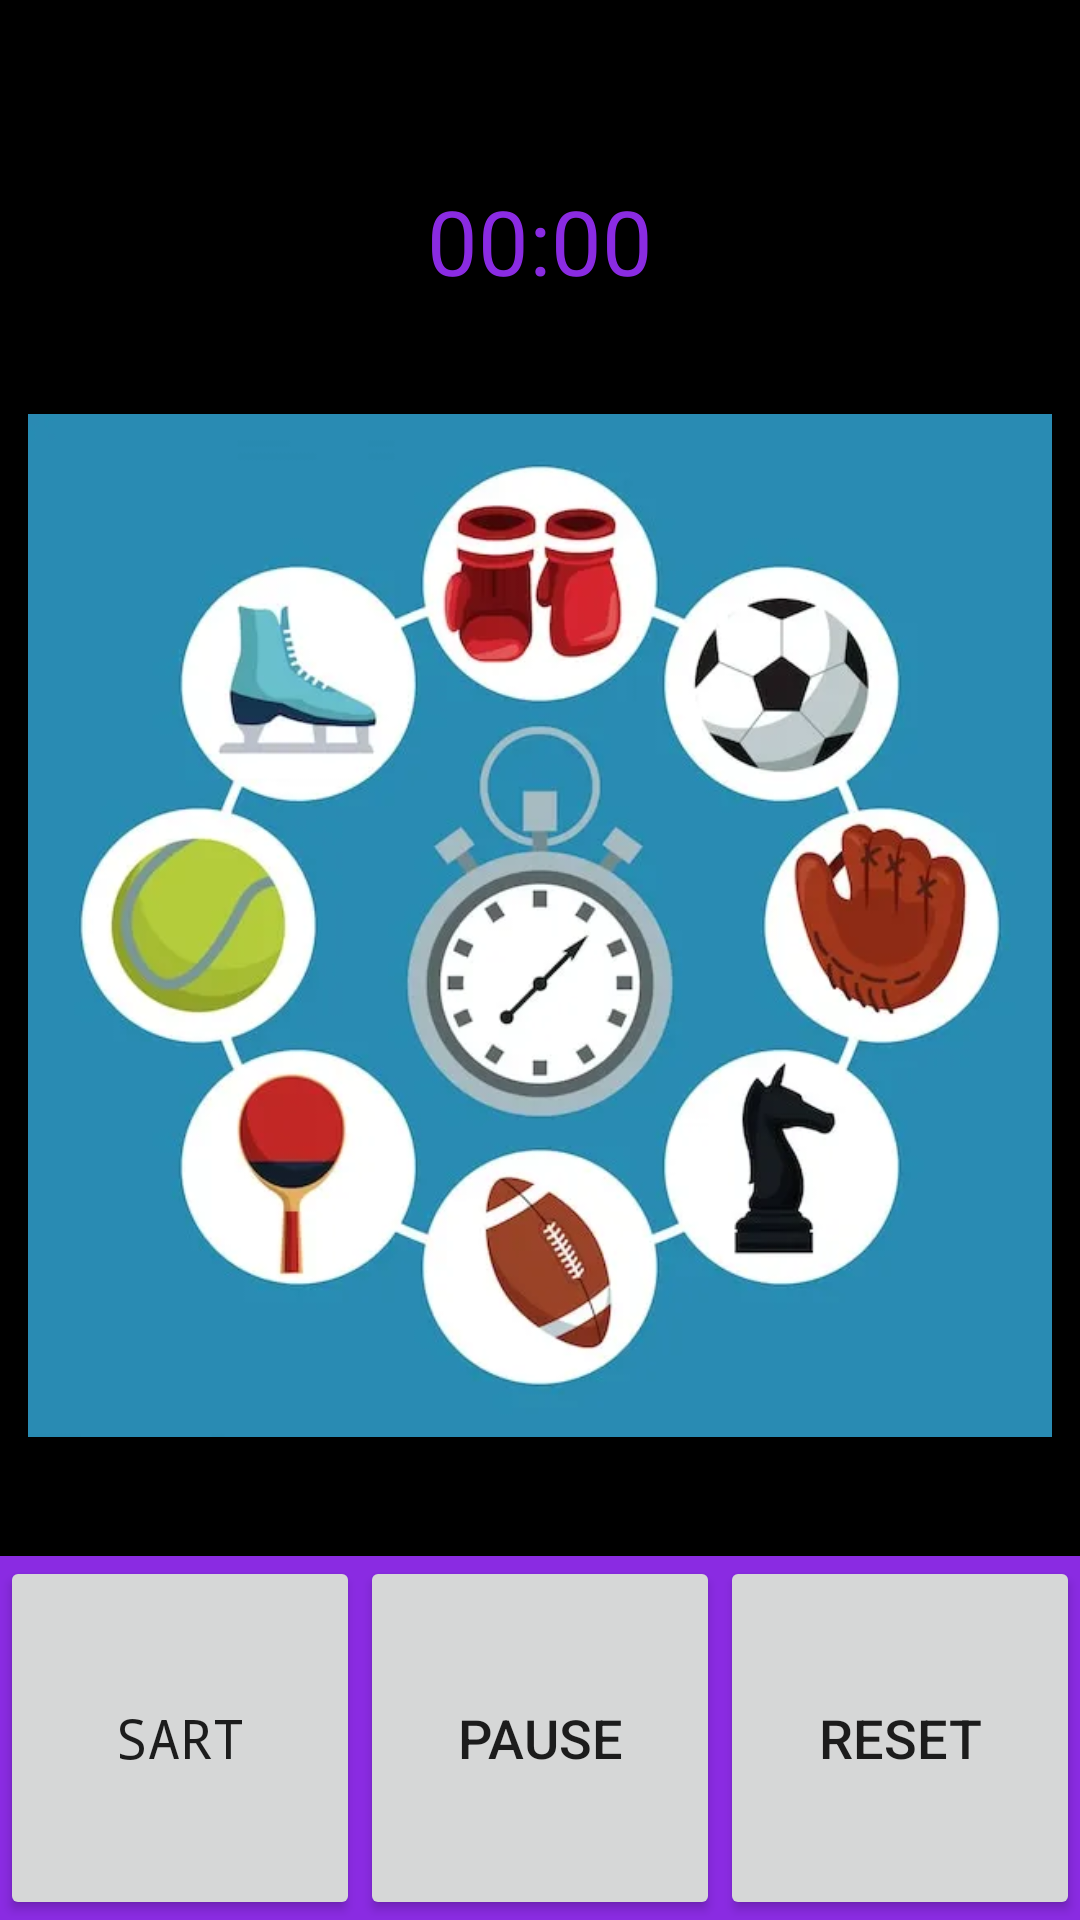

Layout XML and referenced resources for this Android screen:
<!-- AndroidManifest.xml: application theme Theme.DataStorage -->
<!-- res/layout/chrono.xml -->
<?xml version="1.0" encoding="utf-8"?>
<LinearLayout
    xmlns:android="http://schemas.android.com/apk/res/android"
    xmlns:app="http://schemas.android.com/apk/res-auto"
    xmlns:tools="http://schemas.android.com/tools"
    android:layout_width="match_parent"
    android:layout_height="match_parent"
    android:focusable="true"
    android:gravity="center"
    android:focusableInTouchMode="true"
    android:orientation="vertical"
    tools:context=".ChronoActivity">

    <LinearLayout
        android:layout_width="match_parent"
        android:layout_height="wrap_content"
        android:background="#000000"
        android:gravity="center"
        android:orientation="vertical">

        <Chronometer
            android:id="@+id/chronometer"
            android:layout_width="192dp"
            android:layout_height="78dp"
            android:textSize="30sp"
            android:textColor="#8A2BE2"
            android:textAlignment="center"
            android:layout_marginTop="60dp"
            android:layout_gravity="center_horizontal"

            />



    </LinearLayout>

    <LinearLayout
        android:layout_width="match_parent"
        android:layout_height="match_parent"
        android:layout_weight="6"
        android:background="#000000"
        android:orientation="vertical"
       >

        <ImageView
            android:id="@+id/imageView"
            android:layout_width="match_parent"
            android:layout_height="341dp"
            android:layout_gravity="center"
            app:srcCompat="@drawable/chronometer_with_icons_elements_sport_circular_frames_around_18591_9876" />


    </LinearLayout>

    <LinearLayout
        android:layout_width="match_parent"
        android:layout_height="match_parent"
        android:layout_weight="12"
        android:background="#8A2BE2"
        android:orientation="horizontal"
        >

        <Button
            android:onClick="startChronometer"
            android:layout_width="fill_parent"
            android:layout_height="fill_parent"
            android:layout_gravity="center_vertical"
            android:layout_weight="1"
            android:text="Sart"
            android:textSize="18dp"
            android:typeface="monospace" />

        <Button
            android:onClick="pauseChronometer"
            android:layout_width="fill_parent"
            android:layout_height="fill_parent"
            android:layout_weight="1"
            android:text="Pause"
            android:textSize="18dp"/>

        <Button
            android:onClick="resetChronometer"
            android:layout_width="fill_parent"
            android:layout_height="fill_parent"
            android:layout_gravity="center_vertical"
            android:layout_weight="1"
            android:text="Reset"
            android:textSize="18dp"/>
    </LinearLayout>
</LinearLayout>
<!-- resources referenced by this layout -->
<resources>
  <!-- drawable chronometer_with_icons_elements_sport_circular_frames_around_18591_9876: webp bitmap (drawable, 25754 bytes) -->
  <style name="Theme.DataStorage" parent="Theme.MaterialComponents.DayNight.DarkActionBar">
          
          <item name="colorPrimary">@color/purple_500</item>
          <item name="colorPrimaryVariant">@color/purple_700</item>
          <item name="colorOnPrimary">@color/white</item>
          
          <item name="colorSecondary">@color/teal_200</item>
          <item name="colorSecondaryVariant">@color/teal_700</item>
          <item name="colorOnSecondary">@color/black</item>
          
          <item name="android:statusBarColor" tools:targetApi="l">?attr/colorOnSecondary</item>
          
      </style>
  <!-- not gathered from this repository: default colours our renderer supplied (Android Studio template values) -->
  <color name="purple_500">#FF6200EE</color>
  <color name="purple_700">#FF3700B3</color>
  <color name="teal_200">#FF03DAC5</color>
  <color name="teal_700">#FF018786</color>
  <color name="black">#FF000000</color>
  <color name="white">#FFFFFFFF</color>
</resources>
